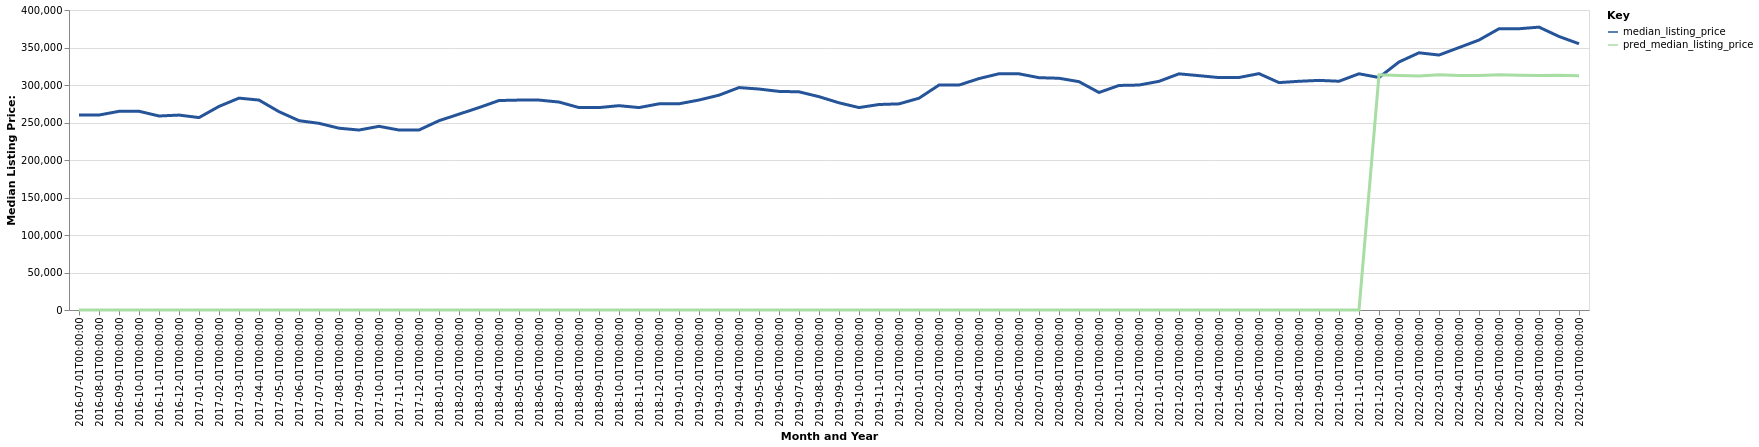

Data behind this chart, as committed beside it:
date, time_idx, median_listing_price, thirty_year_interest_rate_five, month, county_name, active_listing_count, pred_median_listing_price, month_year
2016-07-01, 0, 259900, 3.72, 7, Grand Rapids-Kentwood, MI, 1407, 0, Jul-2016
2016-08-01, 1, 259950, 3.73, 8, Grand Rapids-Kentwood, MI, 1466, 0, Aug-2016
2016-09-01, 2, 264900, 3.66, 9, Grand Rapids-Kentwood, MI, 1459, 0, Sep-2016
2016-10-01, 3, 265000, 3.64, 10, Grand Rapids-Kentwood, MI, 1413, 0, Oct-2016
2016-11-01, 4, 258668, 3.66, 11, Grand Rapids-Kentwood, MI, 1312, 0, Nov-2016
2016-12-01, 5, 259900, 3.48, 12, Grand Rapids-Kentwood, MI, 1098, 0, Dec-2016
2017-01-01, 6, 256550, 3.45, 1, Grand Rapids-Kentwood, MI, 911.0, 0, Jan-2017
2017-02-01, 7, 271450, 3.5, 2, Grand Rapids-Kentwood, MI, 927.0, 0, Feb-2017
2017-03-01, 8, 282500, 3.52, 3, Grand Rapids-Kentwood, MI, 1046, 0, Mar-2017
2017-04-01, 9, 279900, 4.03, 4, Grand Rapids-Kentwood, MI, 1259, 0, Apr-2017
2017-05-01, 10, 264450, 4.32, 5, Grand Rapids-Kentwood, MI, 1835, 0, May-2017
2017-06-01, 11, 252450, 4.2, 6, Grand Rapids-Kentwood, MI, 2323, 0, Jun-2017
2017-07-01, 12, 248900, 4.19, 7, Grand Rapids-Kentwood, MI, 2541, 0, Jul-2017
2017-08-01, 13, 242400, 4.3, 8, Grand Rapids-Kentwood, MI, 2761, 0, Aug-2017
2017-09-01, 14, 239950, 4.1, 9, Grand Rapids-Kentwood, MI, 2797, 0, Sep-2017
2017-10-01, 15, 244900, 4.05, 10, Grand Rapids-Kentwood, MI, 2736, 0, Oct-2017
2017-11-01, 16, 239950, 3.94, 11, Grand Rapids-Kentwood, MI, 2497, 0, Nov-2017
2017-12-01, 17, 240000, 4.03, 12, Grand Rapids-Kentwood, MI, 2132, 0, Dec-2017
2018-01-01, 18, 252400, 3.93, 1, Grand Rapids-Kentwood, MI, 1850, 0, Jan-2018
2018-02-01, 19, 261150, 3.83, 2, Grand Rapids-Kentwood, MI, 1689, 0, Feb-2018
2018-03-01, 20, 269900, 3.94, 3, Grand Rapids-Kentwood, MI, 1672, 0, Mar-2018
2018-04-01, 21, 279300, 3.95, 4, Grand Rapids-Kentwood, MI, 1730, 0, Apr-2018
2018-05-01, 22, 279900, 3.99, 5, Grand Rapids-Kentwood, MI, 1911, 0, May-2018
2018-06-01, 23, 279900, 4.15, 6, Grand Rapids-Kentwood, MI, 2226, 0, Jun-2018
2018-07-01, 24, 277284, 4.4, 7, Grand Rapids-Kentwood, MI, 2388, 0, Jul-2018
2018-08-01, 25, 269900, 4.46, 8, Grand Rapids-Kentwood, MI, 2709, 0, Aug-2018
2018-09-01, 26, 269900, 4.58, 9, Grand Rapids-Kentwood, MI, 2768, 0, Sep-2018
2018-10-01, 27, 272450, 4.66, 10, Grand Rapids-Kentwood, MI, 2742, 0, Oct-2018
2018-11-01, 28, 269900, 4.62, 11, Grand Rapids-Kentwood, MI, 2654, 0, Nov-2018
2018-12-01, 29, 274900, 4.54, 12, Grand Rapids-Kentwood, MI, 2405, 0, Dec-2018
2019-01-01, 30, 274950, 4.6, 1, Grand Rapids-Kentwood, MI, 2136, 0, Jan-2019
2019-02-01, 31, 279975, 4.72, 2, Grand Rapids-Kentwood, MI, 1961, 0, Feb-2019
2019-03-01, 32, 286429, 4.9, 3, Grand Rapids-Kentwood, MI, 1955, 0, Mar-2019
2019-04-01, 33, 296575, 4.94, 4, Grand Rapids-Kentwood, MI, 2034, 0, Apr-2019
2019-05-01, 34, 294625, 4.75, 5, Grand Rapids-Kentwood, MI, 2158, 0, May-2019
2019-06-01, 35, 291477, 4.51, 6, Grand Rapids-Kentwood, MI, 2380, 0, Jun-2019
2019-07-01, 36, 290900, 4.41, 7, Grand Rapids-Kentwood, MI, 2593, 0, Jul-2019
2019-08-01, 37, 284445, 4.41, 8, Grand Rapids-Kentwood, MI, 2683, 0, Aug-2019
2019-09-01, 38, 276264, 4.2, 9, Grand Rapids-Kentwood, MI, 2796, 0, Sep-2019
2019-10-01, 39, 269900, 4.14, 10, Grand Rapids-Kentwood, MI, 2852, 0, Oct-2019
2019-11-01, 40, 274000, 3.84, 11, Grand Rapids-Kentwood, MI, 2604, 0, Nov-2019
2019-12-01, 41, 274850, 3.81, 12, Grand Rapids-Kentwood, MI, 2274, 0, Dec-2019
2020-01-01, 42, 282400, 3.75, 1, Grand Rapids-Kentwood, MI, 1959, 0, Jan-2020
2020-02-01, 43, 299900, 3.73, 2, Grand Rapids-Kentwood, MI, 1807, 0, Feb-2020
2020-03-01, 44, 299900, 3.78, 3, Grand Rapids-Kentwood, MI, 1749, 0, Mar-2020
2020-04-01, 45, 308575, 3.75, 4, Grand Rapids-Kentwood, MI, 1755, 0, Apr-2020
2020-05-01, 46, 315000, 3.74, 5, Grand Rapids-Kentwood, MI, 1951, 0, May-2020
2020-06-01, 47, 314900, 3.72, 6, Grand Rapids-Kentwood, MI, 1795, 0, Jun-2020
2020-07-01, 48, 309750, 3.49, 7, Grand Rapids-Kentwood, MI, 1686, 0, Jul-2020
2020-08-01, 49, 309000, 3.65, 8, Grand Rapids-Kentwood, MI, 1613, 0, Aug-2020
2020-09-01, 50, 304450, 3.33, 9, Grand Rapids-Kentwood, MI, 1470, 0, Sep-2020
2020-10-01, 51, 290000, 3.28, 10, Grand Rapids-Kentwood, MI, 1464, 0, Oct-2020
2020-11-01, 52, 299400, 3.21, 11, Grand Rapids-Kentwood, MI, 1327, 0, Nov-2020
2020-12-01, 53, 299950, 3.07, 12, Grand Rapids-Kentwood, MI, 1107, 0, Dec-2020
2021-01-01, 54, 304900, 2.99, 1, Grand Rapids-Kentwood, MI, 910.0, 0, Jan-2021
2021-02-01, 55, 314900, 2.93, 2, Grand Rapids-Kentwood, MI, 776.0, 0, Feb-2021
2021-03-01, 56, 312450, 2.88, 3, Grand Rapids-Kentwood, MI, 768.0, 0, Mar-2021
2021-04-01, 57, 309900, 2.84, 4, Grand Rapids-Kentwood, MI, 714.0, 0, Apr-2021
2021-05-01, 58, 310000, 2.71, 5, Grand Rapids-Kentwood, MI, 748.0, 0, May-2021
2021-06-01, 59, 315175, 2.79, 6, Grand Rapids-Kentwood, MI, 906.0, 0, Jun-2021
... 16 more rows
